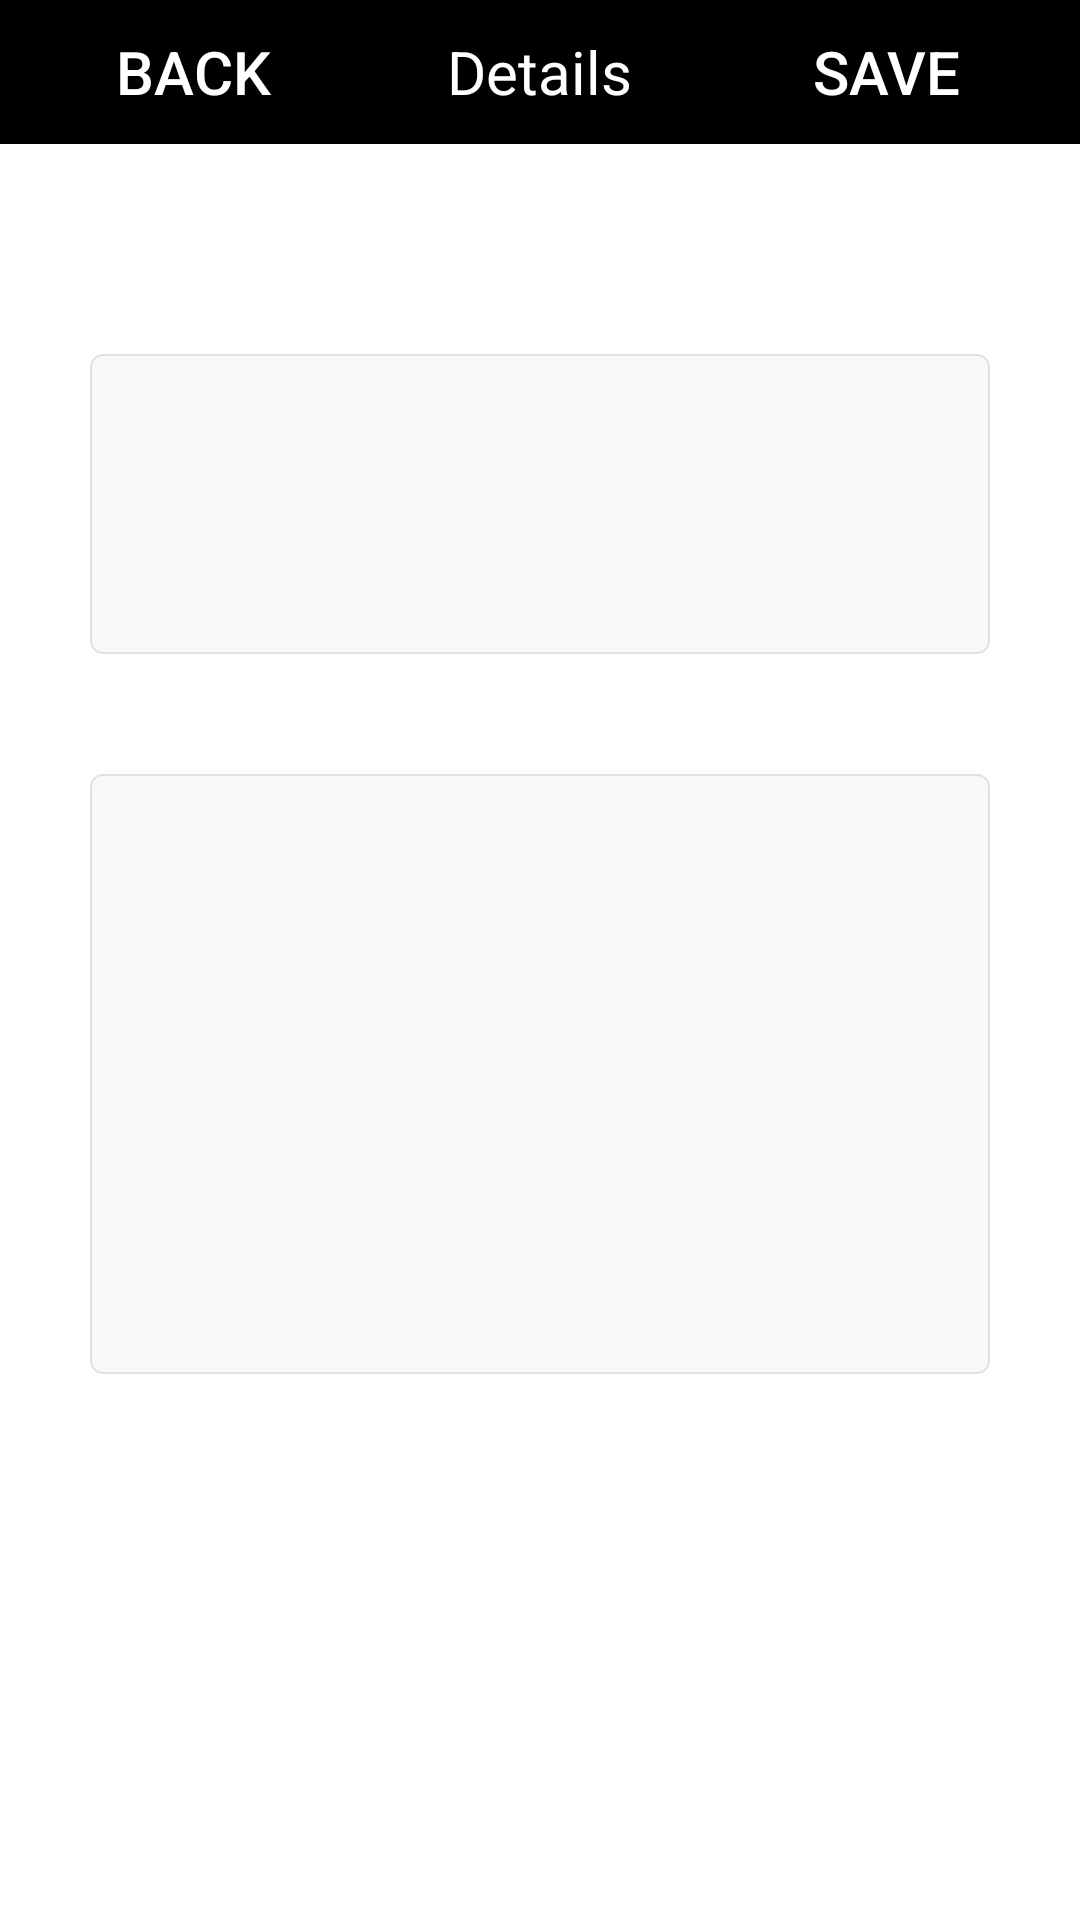

Reconstruct the res/layout file that produces this screen, plus the resources it refers to.
<!-- AndroidManifest.xml: application theme Theme.OfficeatHome -->
<!-- res/layout/detail.xml -->
<?xml version="1.0" encoding="utf-8"?>

<LinearLayout xmlns:android="http://schemas.android.com/apk/res/android"
    android:orientation="vertical"
    android:layout_width="match_parent"
    android:layout_height="match_parent">

    <LinearLayout
        android:layout_width="match_parent"
        android:layout_height="wrap_content"
        android:orientation="horizontal"
        android:background="@color/black"
        android:layout_marginBottom="40dp">

        <Button
            android:id="@+id/back_detail"
            android:layout_width="wrap_content"
            android:layout_height="wrap_content"
            android:text="Back"
            android:textSize="20dp"
            android:background="@null"
            android:layout_weight="1"
            android:textColor="@color/white">
        </Button>

        <TextView
            android:layout_width="wrap_content"
            android:layout_height="wrap_content"
            android:text="Details"
            android:textSize="20dp"
            android:gravity="center"
            android:layout_weight="1"
            android:textColor="@color/white">
        </TextView>
        <Button
            android:id="@+id/save_detail"
            android:layout_width="wrap_content"
            android:layout_height="wrap_content"
            android:layout_gravity="center"
            android:text="Save"
            android:textSize="20dp"
            android:background="@null"
            android:layout_weight="1"
            android:textColor="@color/white">
        </Button>

    </LinearLayout>

    <EditText
        android:id="@+id/title_detail"
        android:layout_width="match_parent"
        android:layout_height="100dp"
        android:layout_marginTop="30dp"
        android:layout_marginBottom="10dp"
        android:layout_marginLeft="30dp"
        android:layout_marginRight="30dp"
        android:background="@drawable/text_border"
        android:gravity="start">
    </EditText>

    <EditText
        android:id="@+id/context_detail"
        android:layout_width="match_parent"
        android:layout_height="200dp"
        android:layout_marginTop="30dp"
        android:layout_marginLeft="30dp"
        android:layout_marginRight="30dp"
        android:background="@drawable/text_border"
        android:gravity="start">
    </EditText>

</LinearLayout>
<!-- resources referenced by this layout -->
<resources>
  <color name="black">#FF000000</color>
  <color name="white">#FFFFFFFF</color>
  <!-- drawable text_border (drawable) -->
  <?xml version="1.0" encoding="utf-8"?>
  
  <layer-list xmlns:android="http://schemas.android.com/apk/res/android">
      <item>
          <shape>
              <stroke android:width="0.5dp" android:color="#e1e1e1" />
              <solid android:color="#f8f8f8" />
              <corners android:radius="4dp" />
          </shape>
      </item>
  </layer-list>
  <style name="Theme.OfficeatHome" parent="Theme.MaterialComponents.DayNight.DarkActionBar">
          
          <item name="colorPrimary">@color/my_blue</item>
          <item name="colorPrimaryVariant">@color/my_blue</item>
          <item name="colorOnPrimary">@color/white</item>
          
          <item name="colorSecondary">@color/teal_200</item>
          <item name="colorSecondaryVariant">@color/teal_700</item>
          <item name="colorOnSecondary">@color/black</item>
          
          <item name="android:statusBarColor" tools:targetApi="l">?attr/colorPrimaryVariant</item>
          
      </style>
  <color name="my_blue">#0065b3</color>
  <color name="teal_200">#FF03DAC5</color>
  <color name="teal_700">#FF018786</color>
</resources>
